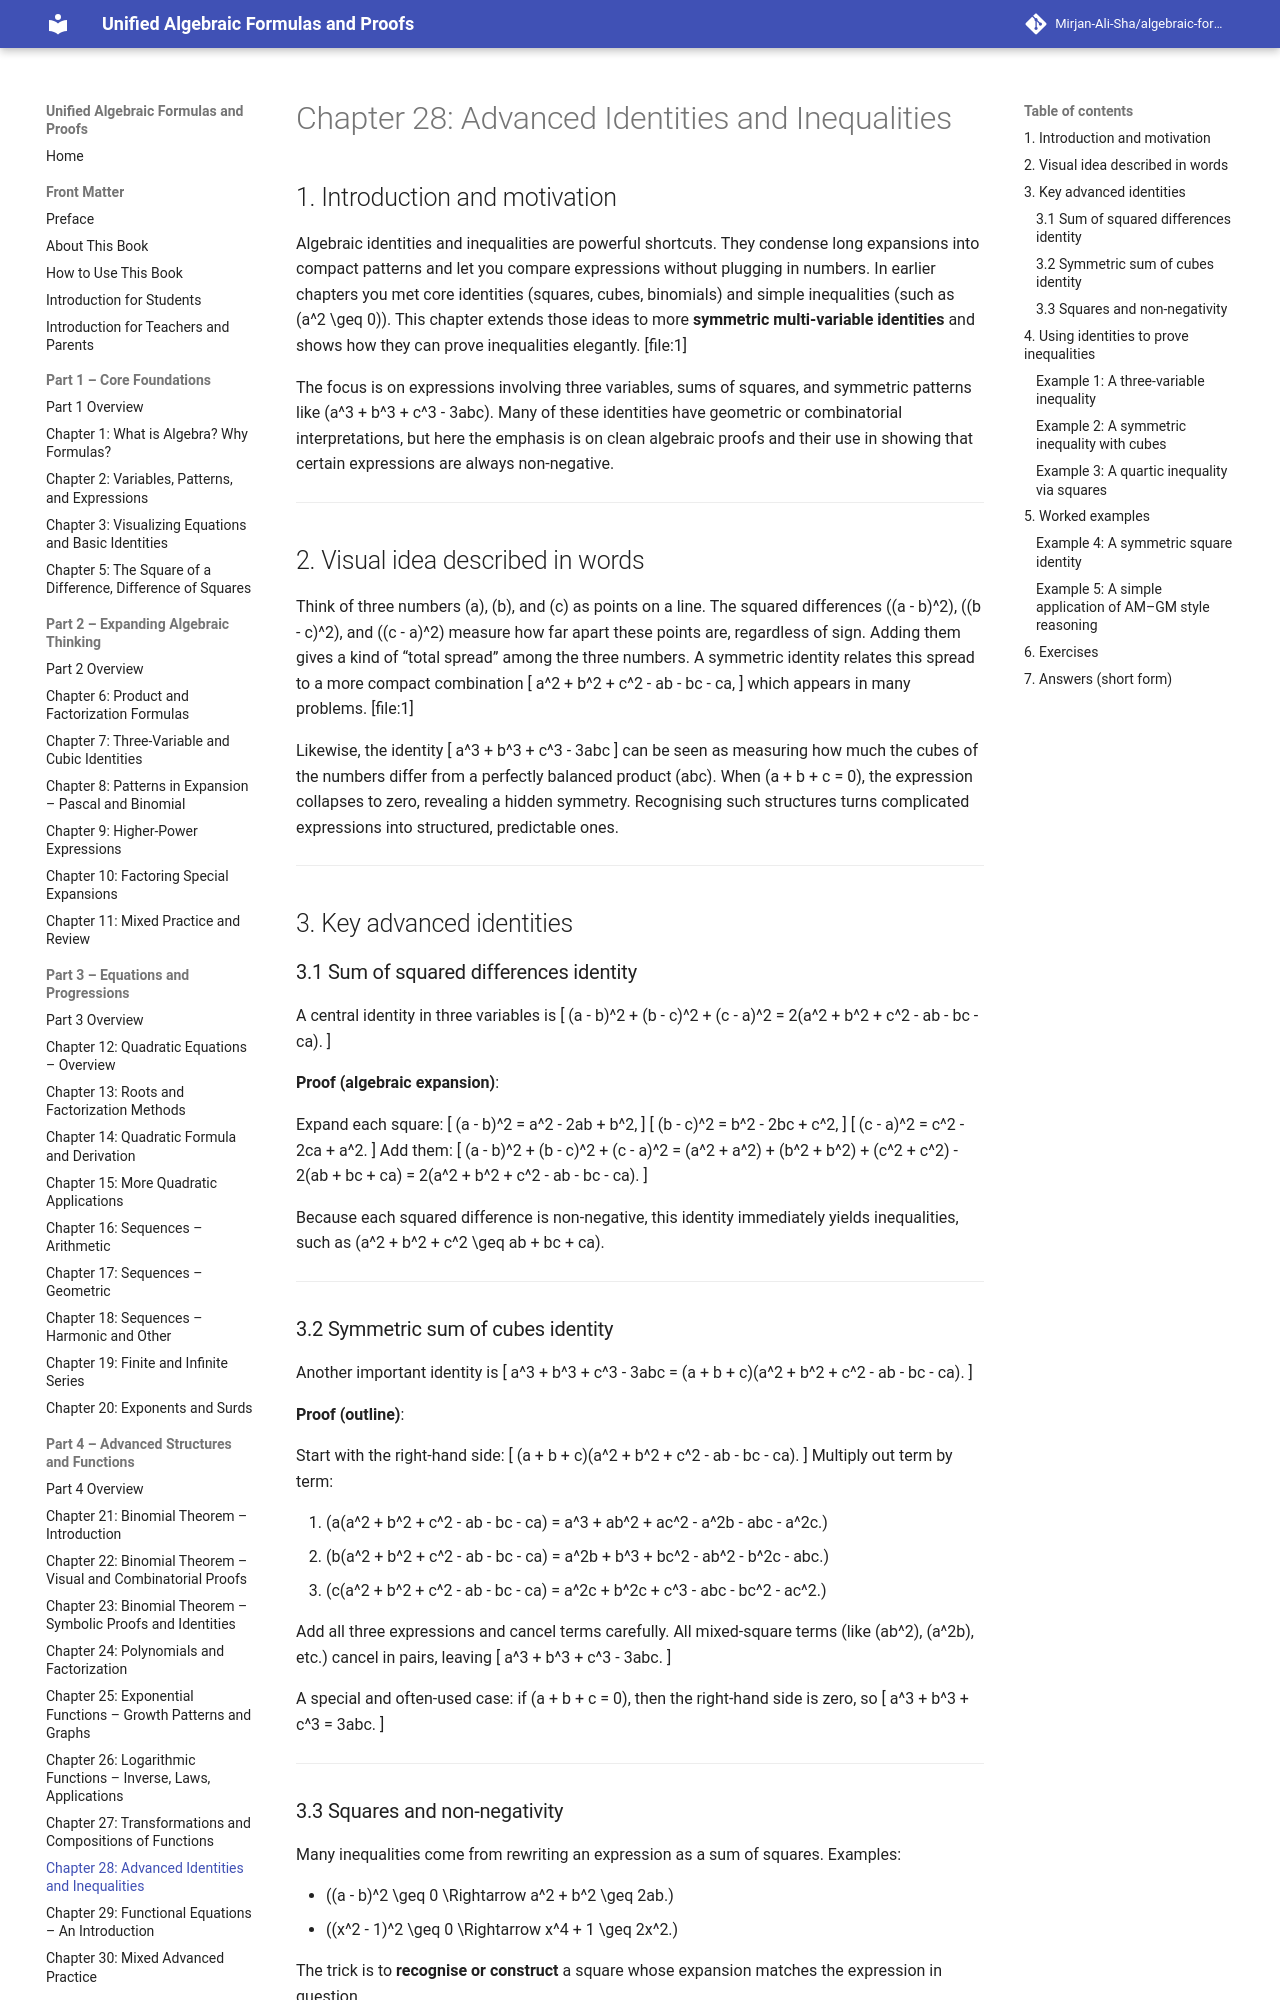

repository: Mirjan-Ali-Sha/algebraic-formulas-book · page: part4_advanced-structures-and-functions/ch28_advanced-identities-and-inequalities/index.html · generator: mkdocs

# Chapter 28: Advanced Identities and Inequalities

## 1. Introduction and motivation

Algebraic identities and inequalities are powerful shortcuts. They condense long expansions into compact patterns and let you compare expressions without plugging in numbers. In earlier chapters you met core identities (squares, cubes, binomials) and simple inequalities (such as \(a^2 \geq 0\)). This chapter extends those ideas to more **symmetric multi-variable identities** and shows how they can prove inequalities elegantly. [file:1]

The focus is on expressions involving three variables, sums of squares, and symmetric patterns like \(a^3 + b^3 + c^3 - 3abc\). Many of these identities have geometric or combinatorial interpretations, but here the emphasis is on clean algebraic proofs and their use in showing that certain expressions are always non-negative.

---

## 2. Visual idea described in words

Think of three numbers \(a\), \(b\), and \(c\) as points on a line. The squared differences \((a - b)^2\), \((b - c)^2\), and \((c - a)^2\) measure how far apart these points are, regardless of sign. Adding them gives a kind of “total spread” among the three numbers. A symmetric identity relates this spread to a more compact combination
\[
a^2 + b^2 + c^2 - ab - bc - ca,
\]
which appears in many problems. [file:1]

Likewise, the identity
\[
a^3 + b^3 + c^3 - 3abc
\]
can be seen as measuring how much the cubes of the numbers differ from a perfectly balanced product \(abc\). When \(a + b + c = 0\), the expression collapses to zero, revealing a hidden symmetry. Recognising such structures turns complicated expressions into structured, predictable ones.

---

## 3. Key advanced identities

### 3.1 Sum of squared differences identity

A central identity in three variables is
\[
(a - b)^2 + (b - c)^2 + (c - a)^2 = 2(a^2 + b^2 + c^2 - ab - bc - ca).
\]

**Proof (algebraic expansion)**:

Expand each square:
\[
(a - b)^2 = a^2 - 2ab + b^2,
\]
\[
(b - c)^2 = b^2 - 2bc + c^2,
\]
\[
(c - a)^2 = c^2 - 2ca + a^2.
\]
Add them:
\[
(a - b)^2 + (b - c)^2 + (c - a)^2
= (a^2 + a^2) + (b^2 + b^2) + (c^2 + c^2) - 2(ab + bc + ca)
= 2(a^2 + b^2 + c^2 - ab - bc - ca).
\]

Because each squared difference is non-negative, this identity immediately yields inequalities, such as \(a^2 + b^2 + c^2 \geq ab + bc + ca\).

---

### 3.2 Symmetric sum of cubes identity

Another important identity is
\[
a^3 + b^3 + c^3 - 3abc = (a + b + c)(a^2 + b^2 + c^2 - ab - bc - ca).
\]

**Proof (outline)**:

Start with the right-hand side:
\[
(a + b + c)(a^2 + b^2 + c^2 - ab - bc - ca).
\]
Multiply out term by term:

1. \(a(a^2 + b^2 + c^2 - ab - bc - ca) = a^3 + ab^2 + ac^2 - a^2b - abc - a^2c.\)  
2. \(b(a^2 + b^2 + c^2 - ab - bc - ca) = a^2b + b^3 + bc^2 - ab^2 - b^2c - abc.\)  
3. \(c(a^2 + b^2 + c^2 - ab - bc - ca) = a^2c + b^2c + c^3 - abc - bc^2 - ac^2.\)

Add all three expressions and cancel terms carefully. All mixed-square terms (like \(ab^2\), \(a^2b\), etc.) cancel in pairs, leaving
\[
a^3 + b^3 + c^3 - 3abc.
\]

A special and often-used case: if \(a + b + c = 0\), then the right-hand side is zero, so
\[
a^3 + b^3 + c^3 = 3abc.
\]

---
